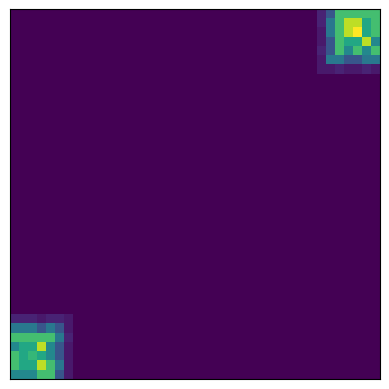

The matplotlib source for this figure:
# Import
from random import random
import matplotlib.pyplot as plt
import numpy as np

# Constants
MAT_SIZE = 40
CENTROS_RECURSOS = [[2,38],[37,2]]


# Func
def generar_mat(size):
    mat = []
    for i in range(MAT_SIZE):
        mat.append([0])
        for j in range(MAT_SIZE):
            mat[i].append(0)
    return mat
 
 
def calc_cantidad(num):
    if random() > 0.5:
        num *= 1.2
    else:
        num *= 0.8
    return int(num)
    
    
def inmat(i,j,mat):
    # print(i,j)
    if i < 0 or i >= len(mat):
        # print("False")
        return False
    elif j < 0 or j >= len(mat[0]):
        # print("False")
        return False
    else:
        # print("True")
        return True   
        
    
def generar_recursos(mat, puntos):

    for pt in puntos:
        x = pt[0]
        y = pt[1]
        mat[x][y] = calc_cantidad(50)
        for i in range(x-1,x+2):
            for j in range(y-1,y+2):
                if [i,j] != [x,y]:
                    mat[i][j] = calc_cantidad(45)
        for i in range(x-2,x+3):
            for j in range(y-2,y+3):
                if mat[i][j] == 0:
                    mat[i][j] = calc_cantidad(35)
        for i in range(x-3,x+4):
            for j in range(y-3,y+4):
                if inmat(i,j,mat):
                    if mat[i][j] == 0:
                        mat[i][j] = calc_cantidad(20)
        for i in range(x-4,x+5):
            for j in range(y-4,y+5):
                if inmat(i,j,mat):
                    if mat[i][j] == 0:
                        mat[i][j] = calc_cantidad(5)

        
    return mat


def printtab(tab):
    # for i in range(len(tab)):
    #     print("")
    #     for j in range(len(tab[i])):
    #         print(tab[i][j], end="")
    #         if tab[i][j] < 10:
    #             print(" ", end="")
    # print("")

    # Display
    im = plt.imshow(tab, extent=[-1,1,-1,1], interpolation='none');
    plt.xticks([]); plt.yticks([]);
    plt.show()
    
    
matriz = generar_mat(MAT_SIZE)
matriz = generar_recursos(matriz, CENTROS_RECURSOS)

printtab(matriz)

